Run: headless pygame with SDL's dummy video driver; simulated clock (each Clock.tick advances the game by its frame time, no real sleeping); random seed 0; keys injected as events and as key.get_pressed() state; no mouse input.
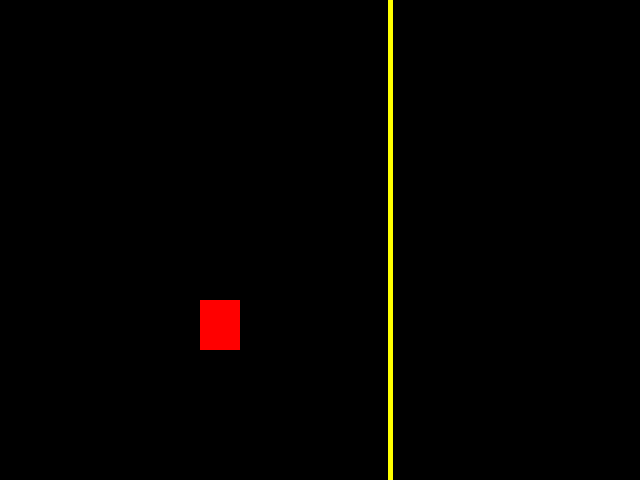
Frame 1 of 4 · flips 1–60 · no input
Frame 2 of 4 · flips 61–180 · tapped SPACE, RETURN · held RIGHT (→), D · screen unchanged from frame 1, image omitted
Frame 3 of 4 · flips 181–300 · held DOWN (↓), S · screen unchanged from frame 2, image omitted
Frame 4 of 4 · flips 301–420 · held LEFT (←), A, UP (↑), W · screen unchanged from frame 3, image omitted

The pygame program that drew these frames:

import pygame
from pygame.locals import *
from sys import exit

pygame.init()

largura = 640
altura = 480

tela = pygame.display.set_mode((largura, altura))
pygame.display.set_caption('Jogo')

while True:
    for event in pygame.event.get():
        if event.type == QUIT:
            pygame.quit()
            exit()
            
    pygame.draw.rect(tela, (255,0,0), (200, 300, 40, 50))
    pygame.draw.line(tela, (255, 255, 0), (390, 0), (390, 600), 5)

    pygame.display.update()
